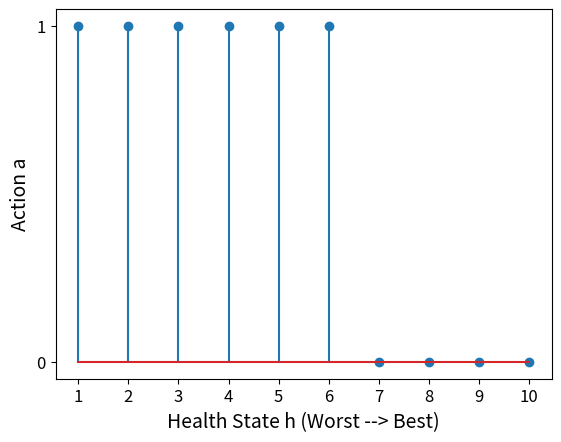

This chart was generated by the following Python code:
import numpy as np
from itertools import product
import matplotlib.pyplot as plt

def Q_func(h, c, a, V, N, tau, f_arr, p_arr, beta):
    if c==0 and a==0:
        val = f_arr[h-1] + beta*(p_arr[h-1]*V[h-1,0] + (1-p_arr[h-1])*V[max(1,h-1)-1,0])
    elif c==0 and a==1:
        val = beta*V[h-1,tau-1]
    elif c==1:
        val = beta*V[N-1,0]
    else:
        val = beta*V[h-1,c-1]
    
    return val

def policy_evaluation(N, tau, f_arr, p_arr, theta, Kmin, beta, policy, Vinitial):
    # State space
    S_h = np.arange(1,N+1)   # State space for the health state
    S_c = np.arange(tau)     # State space for the counter state

    # Value function initialization
    V = np.copy(Vinitial)
    V_new = np.zeros((N, tau))

    Delta = np.inf # Delta holds the difference between old and new value of V. Used to decide convergence.
    k = 1
    while Delta>theta or k<=Kmin: # k<Kmin is not there in the psuedocode for iterative policy ealuation. This additional condition just means that a minimum number of iteration must happen.
        # Step S3 and S4 of the psuedocode of iterative policy evaluation.
        for h, c in product(S_h, S_c):
            a = policy[h-1,c]            
            V_new[h-1, c] = Q_func(h, c, a, V, N, tau, f_arr, p_arr, beta)
        
        # Step S5 of the psuedocode of iterative policy evaluation.
        Delta = np.max(np.abs(V_new-V))
        
        # Step S6 of the psuedocode of iterative policy evaluation.
        V = np.copy(V_new)
        
        k+=1
        
    return V

def policy_iteration(N, tau, f_arr, p_arr, theta, Kmin, beta):
    # State space
    S_h = np.arange(1,N+1)   # State space for the health state
    S_c = np.arange(tau)     # State space for the counter state
    
    # Policy initialization (Policy must me initialized such that the initialized action for a state is in its action space.)
    policy = np.zeros((N, tau), dtype=int)
    policy[:,1:tau] = -1
    
    policy_new  = np.copy(policy) # This will be used to store the update policy in every iteration.
    
    # Value function initialization
    V = np.zeros((N, tau))
    
    converged = False
    while not(converged):
        # Policy evaluation (Step S3 of the psuedocode of policy iteration)
        V = policy_evaluation(N, tau, f_arr, p_arr, theta, Kmin, beta, policy, V)
        
        # Policy updation (Step S4 of the psuedocode of policy iteration)
        for h, c in product(S_h, S_c):
            
            # (Step S5 of the psuedocode of policy iteration)
            if c>0:
                policy_new[h-1,c] = policy[h-1,c] # c>0 implies that the machine is in repair.
            else:
                Q0 = Q_func(h, c, 0, V, N, tau, f_arr, p_arr, beta) # Q function for NOT repairing
                Q1 = Q_func(h, c, 1, V, N, tau, f_arr, p_arr, beta) # Q function for repairing
                Qmax = np.max([Q0, Q1])
                
                # (Step S6 of the psuedocode of policy iteration)
                if Qmax>V[h-1,c]:
                    policy_new[h-1,c] = np.argmax([Q0, Q1])
                else:
                    policy_new[h-1,c] = policy[h-1,c]
        
        # Step S7 of the psuedocode of policy iteration.This step checks if any of the policy value has changed.
        converged = np.all(policy_new==policy)
        
        # Step S8 of the psuedocode of policy iteration. Sets the policy for the next iteration as the updated policy.
        policy = np.copy(policy_new)
        
    return policy
                

# System parameters
N = 10     # Number of health state
tau = 5    # Repair time
f_arr = np.cumsum(1+np.random.uniform(size=(N))) # Monetary value of the product. cumsum ensures f(h) is monotonic increasing.
ph = 0.8  # Probability of NOT degrading to a lower health state. 
p_arr = ph*np.ones(N)

# Convergence parameters for iterative policy evaluation
theta = 0.001
Kmin = 10

beta = 0.99 # Discount factor
policy = policy_iteration(N, tau, f_arr, p_arr, theta, Kmin, beta)

# Visualize the policy
plt.figure(1)
plt.stem(np.arange(1,N+1,1), policy[:,0]) # Only plotting policy when c=0, i.e. machine not in repair state.
plt.xlabel('Health State h (Worst --> Best)', fontsize=14)
plt.ylabel('Action a', fontsize=14)
plt.xticks(np.arange(1,N+1,1), fontsize=12)
plt.yticks(np.arange(0,2,1), fontsize=12)